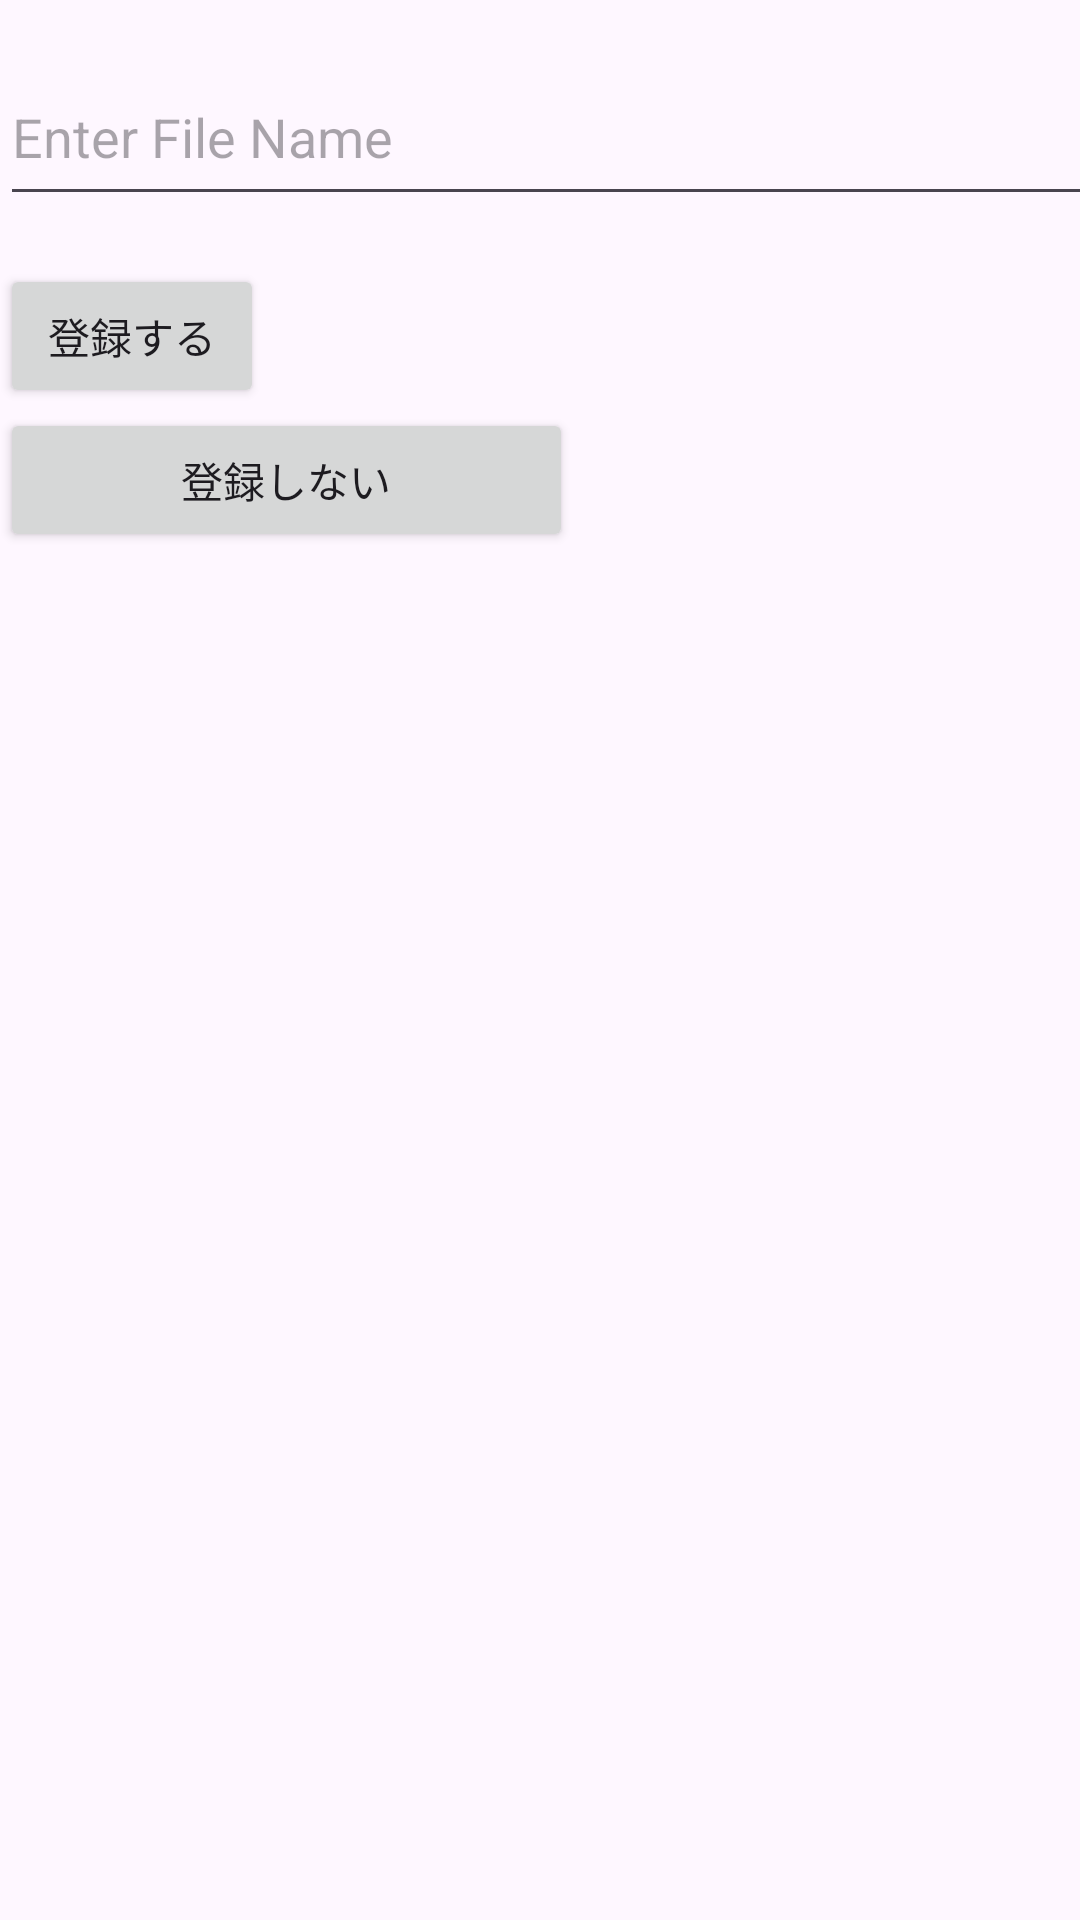

Here is an Android app screen rendered from its layout file. Give the layout XML and the strings, colors and styles it references.
<!-- AndroidManifest.xml: application theme Theme.KeyMinder_sample -->
<!-- res/layout/itemregist.xml -->
<?xml version="1.0" encoding="utf-8"?>
<RelativeLayout xmlns:android="http://schemas.android.com/apk/res/android"
    xmlns:tools="http://schemas.android.com/tools"
    android:layout_width="match_parent"
    android:layout_height="match_parent"
    tools:context=".MainActivity">


    <LinearLayout
        android:layout_width="match_parent"
        android:layout_height="match_parent"
        android:orientation="vertical">


        <EditText
            android:id="@+id/editText"
            android:layout_width="384dp"
            android:layout_height="56dp"
            android:layout_marginTop="16dp"
            android:hint="Enter File Name" />

        <Button
            android:id="@+id/regist_button"
            android:layout_width="wrap_content"
            android:layout_height="wrap_content"
            android:layout_marginTop="16dp"
            android:text="登録する" />

        <Button
            android:id="@+id/not_regist_button"
            android:layout_width="191dp"
            android:layout_height="wrap_content"
            android:layout_marginBottom="16dp"
            android:text="登録しない" />
    </LinearLayout>


</RelativeLayout>
<!-- resources referenced by this layout -->
<resources>
  <style name="Theme.KeyMinder_sample" parent="Base.Theme.KeyMinder_sample" />
  <style name="Base.Theme.KeyMinder_sample" parent="Theme.Material3.DayNight.NoActionBar">
          
          
      </style>
</resources>
